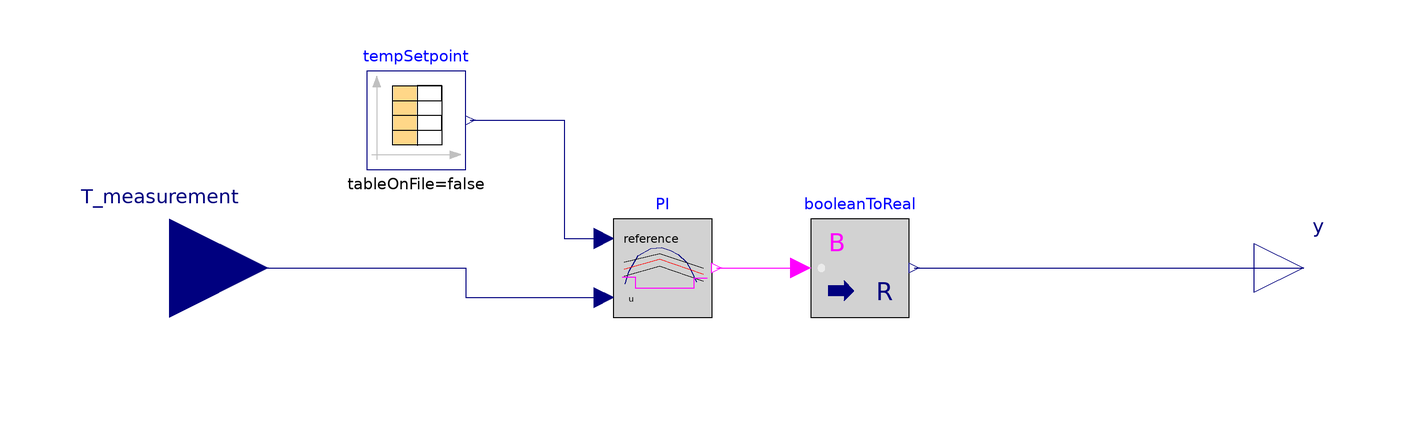

This picture is the connection diagram that the Modelica source below describes through its graphical annotations.

model thermostatONOFF_control
  parameter Real setpointTable[:,:]=[0,18; 6,21; 9,18; 15,21; 21,18]
    "Table matrix (time = first column [h]; temperature setpoints = second column [degC])";
  parameter Modelica.SIunits.TemperatureDifference bandwidth=0.5 "Bandwidth around reference signal";
  parameter Modelica.SIunits.MassFlowRate m_flow_nominal "Nominal mass flow rate";

public
  Modelica.Blocks.Interfaces.RealInput T_measurement(each final unit="K",
      displayUnit="degC") "Connector of Real input signal" annotation (
      Placement(transformation(
        extent={{-20,-20},{20,20}},
        rotation=0,
        origin={-120,0})));
  Modelica.Blocks.Logical.OnOffController
                                    PI(bandwidth=bandwidth)
    annotation (Placement(transformation(extent={{-30,-10},{-10,10}})));
public
  Modelica.Blocks.Sources.CombiTimeTable tempSetpoint(
    tableOnFile=false,
    table=setpointTable,
    columns={2},
    smoothness=Modelica.Blocks.Types.Smoothness.ConstantSegments,
    extrapolation=Modelica.Blocks.Types.Extrapolation.Periodic,
    y(unit="K"),
    offset={273.15},
    timeScale(displayUnit="h") = 3600) "Table used for interpolation"
    annotation (Placement(transformation(extent={{-80,20},{-60,40}})));
  Modelica.Blocks.Math.BooleanToReal booleanToReal(realTrue=m_flow_nominal)
    annotation (Placement(transformation(extent={{10,-10},{30,10}})));
  Modelica.Blocks.Interfaces.RealOutput y(quantity="MassFlowRate")
    "Connector of Real output signal"
    annotation (Placement(transformation(extent={{100,-10},{120,10}})));

equation
  connect(PI.y,booleanToReal. u)
    annotation (Line(points={{-9,0},{8,0}},    color={255,0,255}));
  connect(T_measurement, PI.u) annotation (Line(points={{-120,0},{-60,0},{-60,-6},
          {-32,-6}}, color={0,0,127}));
  connect(tempSetpoint.y[1], PI.reference) annotation (Line(points={{-59,30},{-40,
          30},{-40,6},{-32,6}}, color={0,0,127}));
  connect(booleanToReal.y, y)
    annotation (Line(points={{31,0},{110,0}}, color={0,0,127}));
  annotation (Icon(coordinateSystem(preserveAspectRatio=false), graphics={
                              Rectangle(extent={{-100,100},{100,-100}},  lineColor = {135, 135, 135}, fillColor = {255, 255, 170},
            fillPattern =                                                                                                   FillPattern.Solid), Text(extent = {{-58, 32}, {62, -20}}, lineColor = {175, 175, 175}, textString = "%name")}),
      Diagram(coordinateSystem(preserveAspectRatio=false)));
end thermostatONOFF_control;